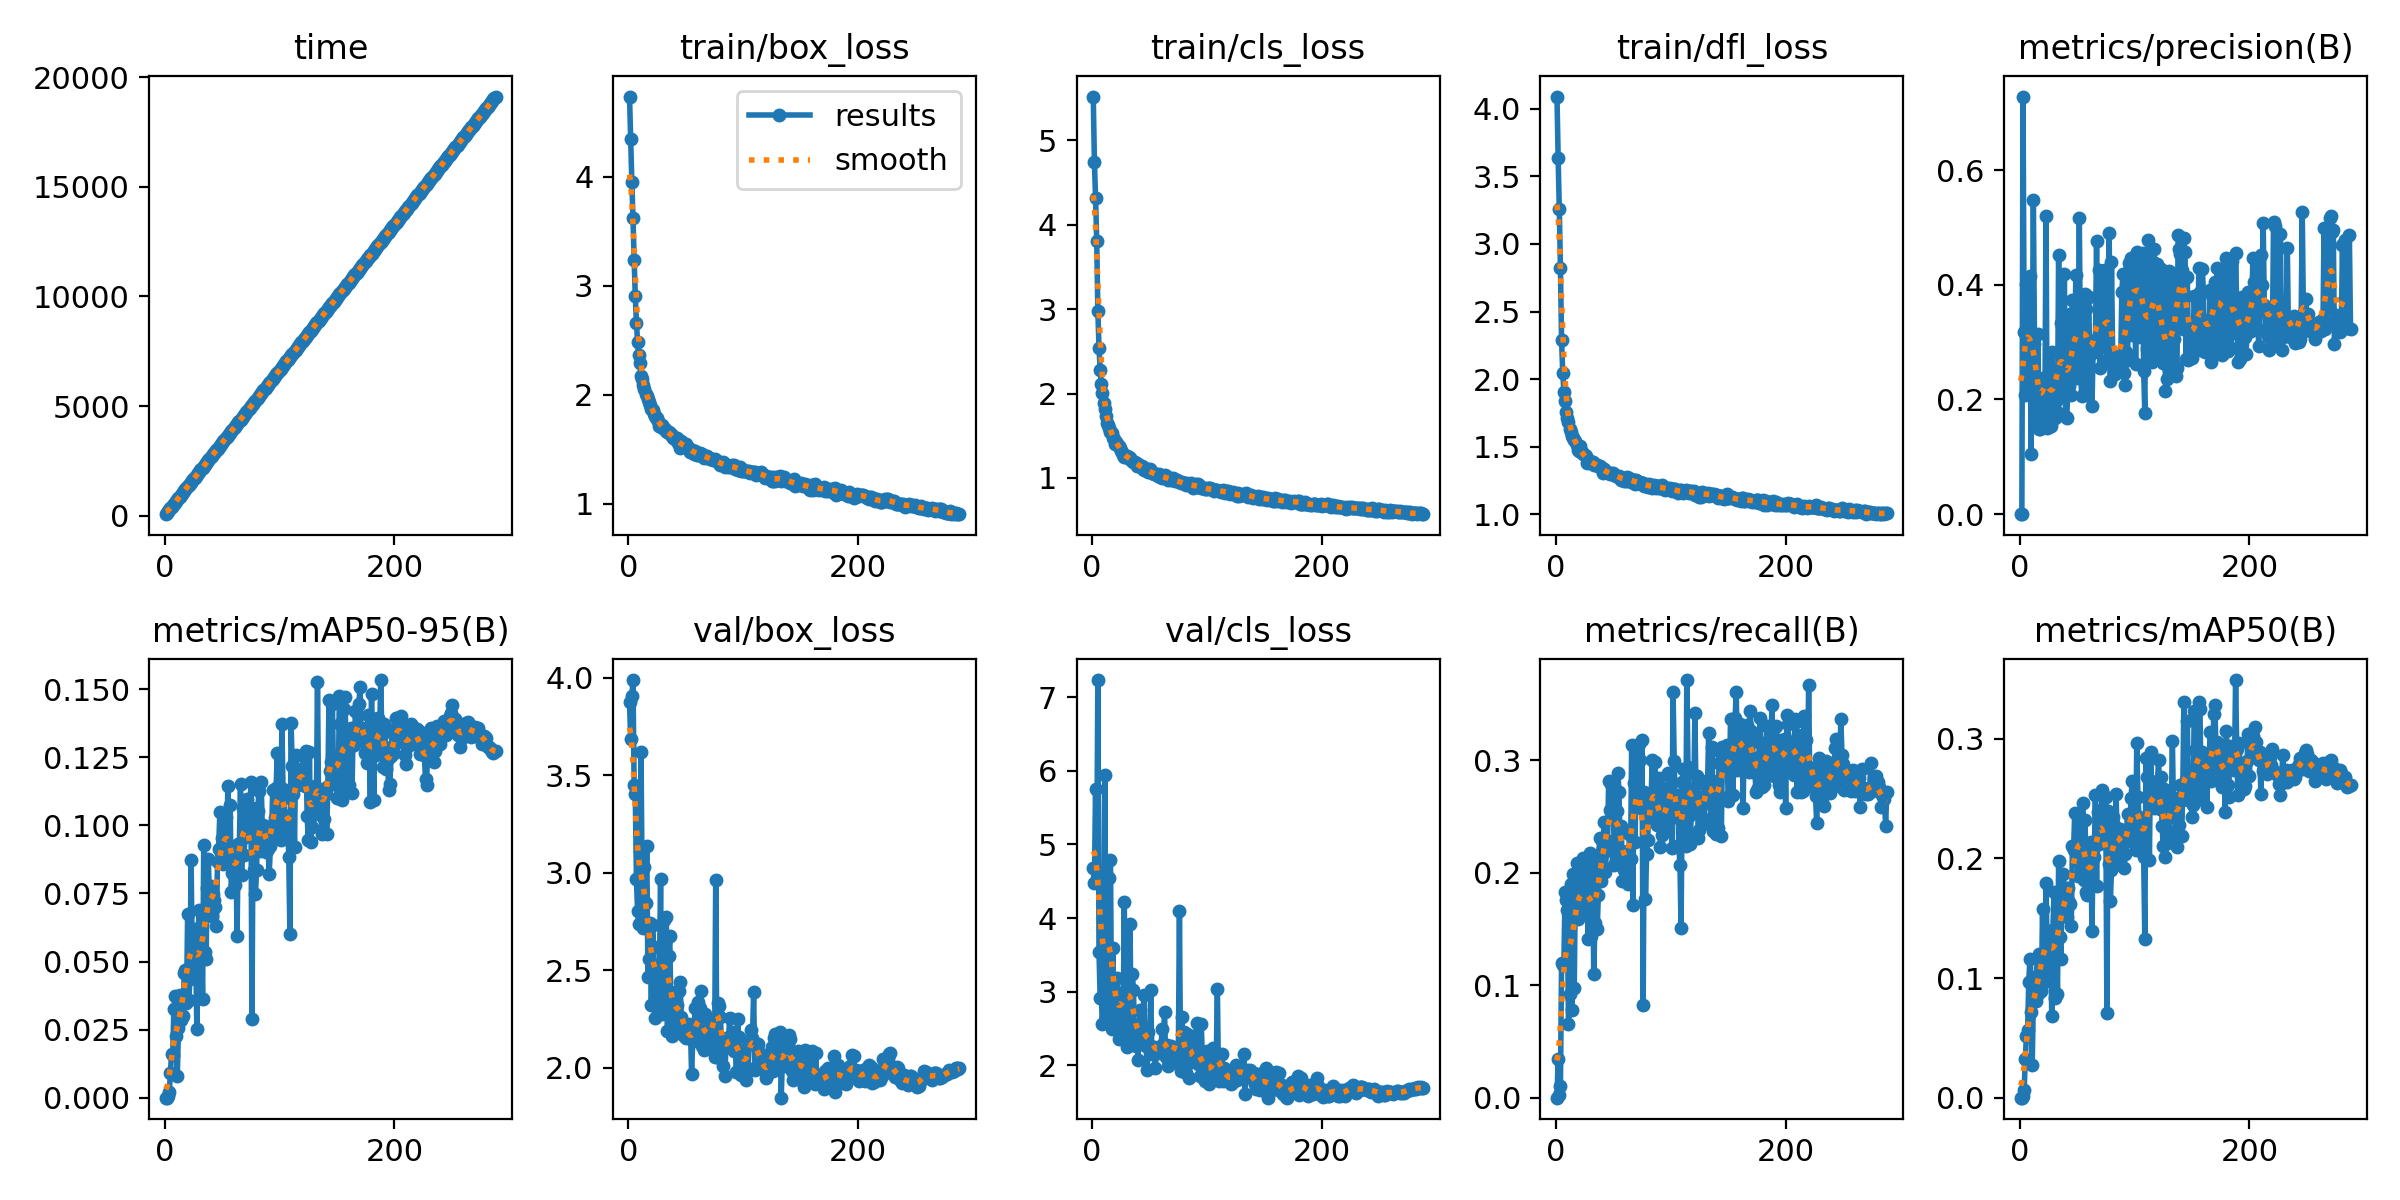

The data file committed next to this chart (first rows):
epoch, time, train/box_loss, train/cls_loss, train/dfl_loss, metrics/precision(B), metrics/recall(B), metrics/mAP50(B), metrics/mAP50-95(B), val/box_loss, val/cls_loss, val/dfl_loss, lr/pg0, lr/pg1, lr/pg2
1, 67.13, 4.734, 5.52, 4.09, 0, 0, 0, 0, 3.874, 4.68, 3.947, 0.07048, 0.00328, 0.00328
2, 133.8, 4.342, 4.742, 3.639, 0.00012, 0.03395, 8e-05, 3e-05, 3.685, 4.48, 3.598, 0.04045, 0.006592, 0.006592
3, 200.2, 3.954, 4.323, 3.261, 0.7282, 0.00248, 0.00171, 0.00061, 3.907, 5.751, 5.032, 0.01041, 0.009881, 0.009881
4, 266.6, 3.622, 3.814, 2.823, 0.3182, 0.01045, 0.00604, 0.00194, 3.989, 4.647, 3.698, 0.009901, 0.009901, 0.009901
5, 333.1, 3.239, 2.979, 2.287, 0.2086, 0.1197, 0.03271, 0.00896, 3.45, 7.23, 2.365, 0.009868, 0.009868, 0.009868
6, 399.5, 2.906, 2.544, 2.048, 0.4022, 0.1177, 0.0517, 0.01607, 3.403, 3.538, 2.367, 0.009835, 0.009835, 0.009835
7, 465.9, 2.66, 2.283, 1.908, 0.2929, 0.1183, 0.0564, 0.01559, 2.968, 2.91, 2.17, 0.009802, 0.009802, 0.009802
8, 532.6, 2.481, 2.113, 1.835, 0.3004, 0.1832, 0.09696, 0.0324, 2.804, 2.917, 2.021, 0.009769, 0.009769, 0.009769
9, 599.1, 2.36, 2.012, 1.759, 0.4146, 0.1756, 0.1162, 0.0374, 2.737, 2.568, 1.904, 0.009736, 0.009736, 0.009736
10, 665.5, 2.288, 1.888, 1.713, 0.1053, 0.167, 0.07178, 0.02273, 2.798, 3.143, 1.931, 0.009703, 0.009703, 0.009703
11, 732.2, 2.169, 1.816, 1.68, 0.2495, 0.06512, 0.02736, 0.0078, 3.621, 5.942, 3.969, 0.00967, 0.00967, 0.00967
12, 798.5, 2.147, 1.736, 1.635, 0.5482, 0.0925, 0.08281, 0.02571, 2.908, 2.662, 1.886, 0.009637, 0.009637, 0.009637
13, 864.9, 2.086, 1.647, 1.609, 0.2969, 0.19, 0.1005, 0.03778, 2.716, 3.161, 1.974, 0.009604, 0.009604, 0.009604
14, 931.3, 2.052, 1.627, 1.582, 0.1573, 0.07771, 0.08086, 0.02851, 3.031, 3.453, 2.14, 0.009571, 0.009571, 0.009571
15, 997.7, 2.006, 1.593, 1.566, 0.1765, 0.1986, 0.09339, 0.03685, 2.847, 4.543, 2.138, 0.009538, 0.009538, 0.009538
16, 1064, 1.984, 1.545, 1.549, 0.3138, 0.09725, 0.08675, 0.02999, 3.139, 4.784, 2.667, 0.009505, 0.009505, 0.009505
17, 1131, 1.961, 1.538, 1.543, 0.1485, 0.1886, 0.1204, 0.04567, 2.466, 2.498, 1.844, 0.009472, 0.009472, 0.009472
18, 1197, 1.932, 1.474, 1.512, 0.1483, 0.2088, 0.1084, 0.04683, 2.559, 3.589, 1.938, 0.009439, 0.009439, 0.009439
19, 1264, 1.904, 1.467, 1.476, 0.1945, 0.1588, 0.08935, 0.0349, 2.741, 2.695, 2.407, 0.009406, 0.009406, 0.009406
20, 1330, 1.864, 1.403, 1.472, 0.2379, 0.207, 0.1578, 0.06739, 2.321, 2.501, 1.718, 0.009373, 0.009373, 0.009373
21, 1397, 1.859, 1.428, 1.504, 0.1591, 0.1701, 0.0964, 0.03577, 2.733, 2.765, 2.042, 0.00934, 0.00934, 0.00934
22, 1463, 1.826, 1.406, 1.461, 0.16, 0.1658, 0.1063, 0.04363, 2.619, 3.181, 1.851, 0.009307, 0.009307, 0.009307
23, 1529, 1.805, 1.379, 1.459, 0.5192, 0.1768, 0.1796, 0.08714, 2.254, 2.364, 1.651, 0.009274, 0.009274, 0.009274
24, 1596, 1.784, 1.359, 1.444, 0.1499, 0.2127, 0.1255, 0.05163, 2.524, 2.752, 1.807, 0.009241, 0.009241, 0.009241
25, 1662, 1.787, 1.319, 1.435, 0.208, 0.1675, 0.116, 0.04816, 2.525, 2.989, 1.88, 0.009208, 0.009208, 0.009208
26, 1729, 1.754, 1.308, 1.429, 0.1522, 0.1703, 0.1394, 0.0619, 2.318, 2.524, 1.685, 0.009175, 0.009175, 0.009175
27, 1795, 1.711, 1.271, 1.378, 0.1534, 0.2107, 0.1322, 0.05354, 2.473, 2.505, 1.75, 0.009142, 0.009142, 0.009142
28, 1861, 1.701, 1.253, 1.401, 0.2835, 0.1411, 0.06821, 0.02527, 2.971, 4.22, 2.367, 0.009109, 0.009109, 0.009109
29, 1928, 1.724, 1.262, 1.395, 0.2354, 0.1892, 0.1402, 0.06002, 2.274, 2.584, 1.714, 0.009076, 0.009076, 0.009076
30, 1994, 1.698, 1.257, 1.397, 0.226, 0.218, 0.1722, 0.06893, 2.3, 2.245, 1.74, 0.009043, 0.009043, 0.009043
31, 2061, 1.679, 1.238, 1.38, 0.1673, 0.1434, 0.0836, 0.03659, 2.758, 3.236, 2.616, 0.00901, 0.00901, 0.00901
32, 2127, 1.687, 1.252, 1.386, 0.1966, 0.2055, 0.1396, 0.05869, 2.47, 2.798, 1.829, 0.008977, 0.008977, 0.008977
33, 2194, 1.661, 1.235, 1.368, 0.1775, 0.1101, 0.08633, 0.03615, 2.775, 3.922, 2.031, 0.008944, 0.008944, 0.008944
34, 2260, 1.656, 1.219, 1.373, 0.452, 0.1554, 0.1979, 0.09282, 2.19, 2.316, 1.663, 0.008911, 0.008911, 0.008911
35, 2327, 1.658, 1.206, 1.366, 0.2062, 0.2123, 0.1342, 0.05361, 2.571, 3.24, 1.832, 0.008878, 0.008878, 0.008878
36, 2393, 1.637, 1.19, 1.364, 0.3339, 0.1502, 0.1161, 0.05078, 2.674, 3.025, 2.16, 0.008845, 0.008845, 0.008845
37, 2459, 1.634, 1.187, 1.359, 0.2098, 0.1805, 0.175, 0.07686, 2.304, 2.304, 1.665, 0.008812, 0.008812, 0.008812
38, 2526, 1.624, 1.183, 1.356, 0.2517, 0.2308, 0.187, 0.08751, 2.164, 2.265, 1.675, 0.008779, 0.008779, 0.008779
39, 2592, 1.601, 1.147, 1.345, 0.4185, 0.1923, 0.1602, 0.07263, 2.289, 2.467, 1.785, 0.008746, 0.008746, 0.008746
40, 2659, 1.612, 1.166, 1.346, 0.1696, 0.218, 0.1757, 0.07776, 2.248, 2.074, 1.624, 0.008713, 0.008713, 0.008713
41, 2725, 1.588, 1.143, 1.308, 0.1683, 0.2218, 0.1511, 0.06665, 2.389, 2.53, 1.756, 0.00868, 0.00868, 0.00868
42, 2792, 1.598, 1.147, 1.334, 0.2114, 0.2448, 0.1754, 0.07467, 2.321, 2.757, 1.69, 0.008647, 0.008647, 0.008647
43, 2858, 1.555, 1.137, 1.32, 0.2236, 0.2008, 0.1633, 0.07264, 2.197, 2.382, 1.613, 0.008614, 0.008614, 0.008614
44, 2924, 1.56, 1.112, 1.312, 0.3489, 0.2196, 0.1619, 0.06988, 2.393, 2.457, 1.702, 0.008581, 0.008581, 0.008581
45, 2991, 1.513, 1.093, 1.307, 0.2077, 0.2286, 0.1434, 0.06312, 2.442, 2.959, 1.675, 0.008548, 0.008548, 0.008548
46, 3057, 1.577, 1.117, 1.307, 0.374, 0.2816, 0.2101, 0.0866, 2.262, 2.304, 1.631, 0.008515, 0.008515, 0.008515
47, 3123, 1.541, 1.09, 1.3, 0.2472, 0.2556, 0.2068, 0.09146, 2.181, 2.265, 1.648, 0.008482, 0.008482, 0.008482
48, 3190, 1.526, 1.077, 1.309, 0.2945, 0.2791, 0.2383, 0.1048, 2.166, 1.934, 1.583, 0.008449, 0.008449, 0.008449
49, 3256, 1.525, 1.069, 1.297, 0.4168, 0.2527, 0.2076, 0.08977, 2.225, 2.454, 1.699, 0.008416, 0.008416, 0.008416
50, 3323, 1.548, 1.107, 1.303, 0.2366, 0.2612, 0.2042, 0.09532, 2.151, 2.221, 1.615, 0.008383, 0.008383, 0.008383
51, 3389, 1.517, 1.081, 1.292, 0.2564, 0.2068, 0.1856, 0.08577, 2.222, 3.027, 1.662, 0.00835, 0.00835, 0.00835
52, 3455, 1.499, 1.058, 1.281, 0.5157, 0.212, 0.2128, 0.09065, 2.165, 2.155, 1.582, 0.008317, 0.008317, 0.008317
53, 3522, 1.512, 1.061, 1.282, 0.2697, 0.2548, 0.2334, 0.1031, 2.226, 2.245, 1.648, 0.008284, 0.008284, 0.008284
54, 3588, 1.476, 1.044, 1.273, 0.2064, 0.2886, 0.2133, 0.09235, 2.205, 2.256, 1.588, 0.008251, 0.008251, 0.008251
55, 3654, 1.49, 1.049, 1.286, 0.2937, 0.2714, 0.2464, 0.1144, 1.97, 1.961, 1.496, 0.008218, 0.008218, 0.008218
56, 3721, 1.477, 1.041, 1.275, 0.3415, 0.2131, 0.1817, 0.0872, 2.137, 2.213, 1.609, 0.008185, 0.008185, 0.008185
57, 3787, 1.458, 1.021, 1.251, 0.3844, 0.2413, 0.2322, 0.1075, 2.148, 2.164, 1.54, 0.008152, 0.008152, 0.008152
58, 3853, 1.486, 1.049, 1.272, 0.3585, 0.193, 0.1722, 0.07549, 2.307, 2.237, 1.636, 0.008119, 0.008119, 0.008119
59, 3920, 1.451, 1.007, 1.25, 0.2074, 0.2021, 0.1693, 0.08251, 2.164, 2.187, 1.628, 0.008086, 0.008086, 0.008086
60, 3986, 1.443, 1.024, 1.26, 0.3793, 0.2128, 0.1953, 0.09105, 2.222, 2.258, 1.608, 0.008053, 0.008053, 0.008053
... 228 more rows
